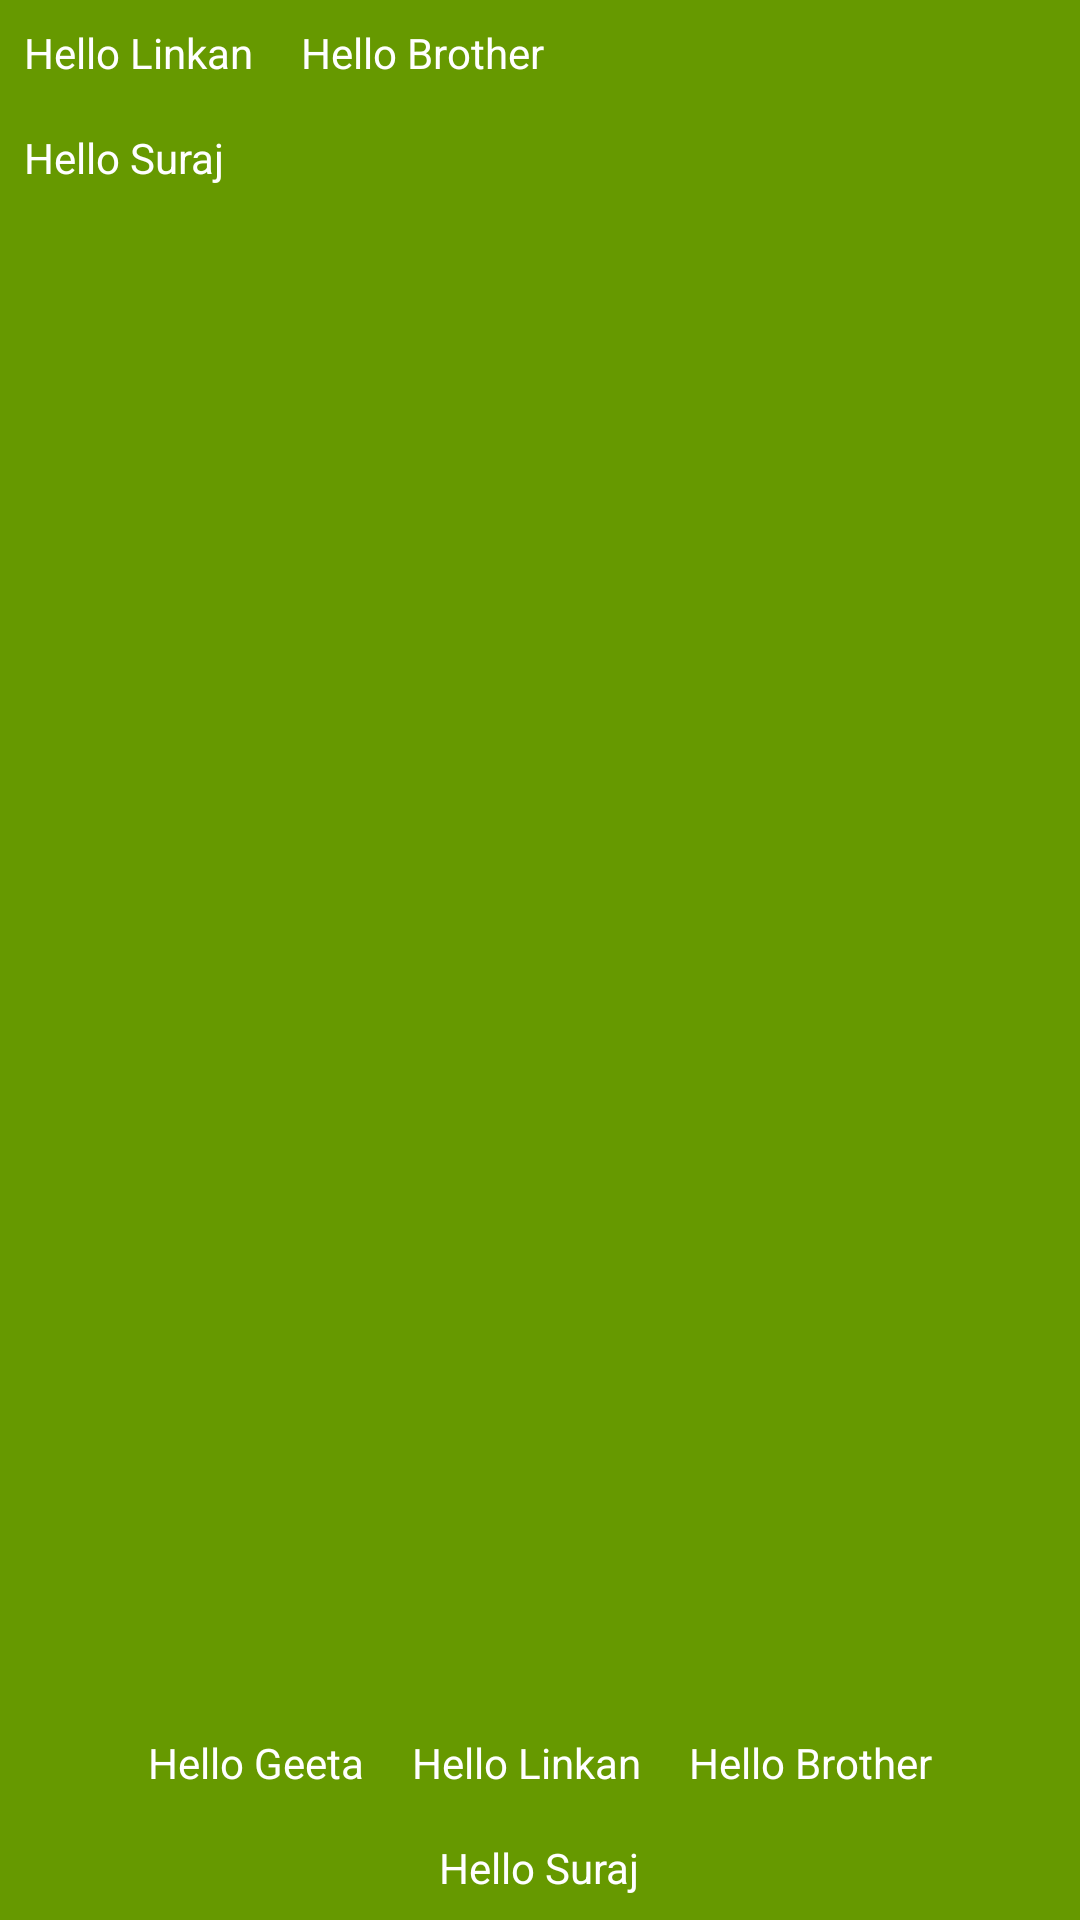

Layout XML and referenced resources for this Android screen:
<!-- AndroidManifest.xml: application theme Theme.TestLayoutApp -->
<!-- res/layout/activity_main.xml -->
<?xml version="1.0" encoding="utf-8"?>
<RelativeLayout xmlns:android="http://schemas.android.com/apk/res/android"
    xmlns:app="http://schemas.android.com/apk/res-auto"
    xmlns:tools="http://schemas.android.com/tools"
    android:layout_width="match_parent"
    android:layout_height="match_parent"
    android:layout_margin="@dimen/d_16dp"
    android:background="@android:color/holo_green_dark"
    tools:context=".MainActivity">

    <TextView
        android:id="@+id/tv_first"
        android:layout_width="wrap_content"
        android:layout_height="wrap_content"
        android:layout_margin="@dimen/d_8dp"
        android:gravity="center"
        android:text="Hello Linkan"
        android:textColor="@color/white"
        android:layout_alignParentTop="true"/>

    <TextView
        android:id="@+id/tv_second"
        android:layout_width="wrap_content"
        android:layout_height="wrap_content"
        android:layout_margin="@dimen/d_8dp"
        android:layout_toRightOf="@id/tv_first"
        android:text="Hello Brother"
        android:textColor="@color/white" />

    <TextView
        android:id="@+id/tv_third"
        android:layout_width="wrap_content"
        android:layout_height="wrap_content"
        android:layout_alignTop="@id/tv_second"
        android:layout_margin="@dimen/d_8dp"
        android:layout_toLeftOf="@id/tv_first"
        android:text="Hello Geeta"
        android:textColor="@color/white" />

    <TextView
        android:id="@+id/tv_fourth"
        android:layout_width="wrap_content"
        android:layout_height="wrap_content"
        android:layout_below="@id/tv_first"
        android:layout_margin="@dimen/d_8dp"
        android:text="Hello Suraj"
        android:textColor="@color/white" />

    <LinearLayout
        android:id="@+id/ll_main"
        android:layout_width="wrap_content"
        android:layout_height="wrap_content"
        android:layout_alignParentBottom="true"
        android:layout_centerHorizontal="true"
        android:orientation="vertical">

        <LinearLayout
            android:layout_width="wrap_content"
            android:layout_height="wrap_content"
            android:orientation="horizontal">

            <TextView
                android:id="@+id/tv_seventh"
                android:layout_width="wrap_content"
                android:layout_height="wrap_content"
                android:layout_alignTop="@id/tv_second"
                android:layout_margin="@dimen/d_8dp"
                android:layout_toLeftOf="@id/tv_first"
                android:text="Hello Geeta"
                android:textColor="@color/white" />

            <TextView
                android:id="@+id/tv_fifth"
                android:layout_width="wrap_content"
                android:layout_height="wrap_content"
                android:layout_margin="@dimen/d_8dp"
                android:gravity="center"
                android:text="Hello Linkan"
                android:textColor="@color/white"/>

            <TextView
                android:id="@+id/tv_sixth"
                android:layout_width="wrap_content"
                android:layout_height="wrap_content"
                android:layout_margin="@dimen/d_8dp"
                android:layout_toRightOf="@id/tv_first"
                android:text="Hello Brother"
                android:textColor="@color/white" />

        </LinearLayout>

        <TextView
            android:id="@+id/tv_eight"
            android:layout_width="wrap_content"
            android:layout_height="wrap_content"
            android:layout_below="@id/tv_first"
            android:layout_margin="@dimen/d_8dp"
            android:text="Hello Suraj"
            android:textColor="@color/white"
            android:layout_gravity="center"/>

    </LinearLayout>

</RelativeLayout>
<!-- resources referenced by this layout -->
<resources>
  <color name="white">#FFFFFF</color>
  <dimen name="d_16dp">16dp</dimen>
  <dimen name="d_8dp">8dp</dimen>
  <style name="Theme.TestLayoutApp" parent="Theme.MaterialComponents.DayNight.NoActionBar">
          
          <item name="colorPrimary">@color/purple_500</item>
          <item name="colorPrimaryVariant">@color/purple_700</item>
          <item name="colorOnPrimary">@color/white</item>
          
          <item name="colorSecondary">@color/teal_200</item>
          <item name="colorSecondaryVariant">@color/teal_700</item>
          <item name="colorOnSecondary">@color/black</item>
          
          <item name="android:statusBarColor" tools:targetApi="l">?attr/colorPrimaryVariant</item>
          
      </style>
  <color name="purple_500">#FF6200EE</color>
  <color name="purple_700">#FF3700B3</color>
  <color name="teal_200">#FF03DAC5</color>
  <color name="teal_700">#FF018786</color>
  <color name="black">#FF000000</color>
</resources>
